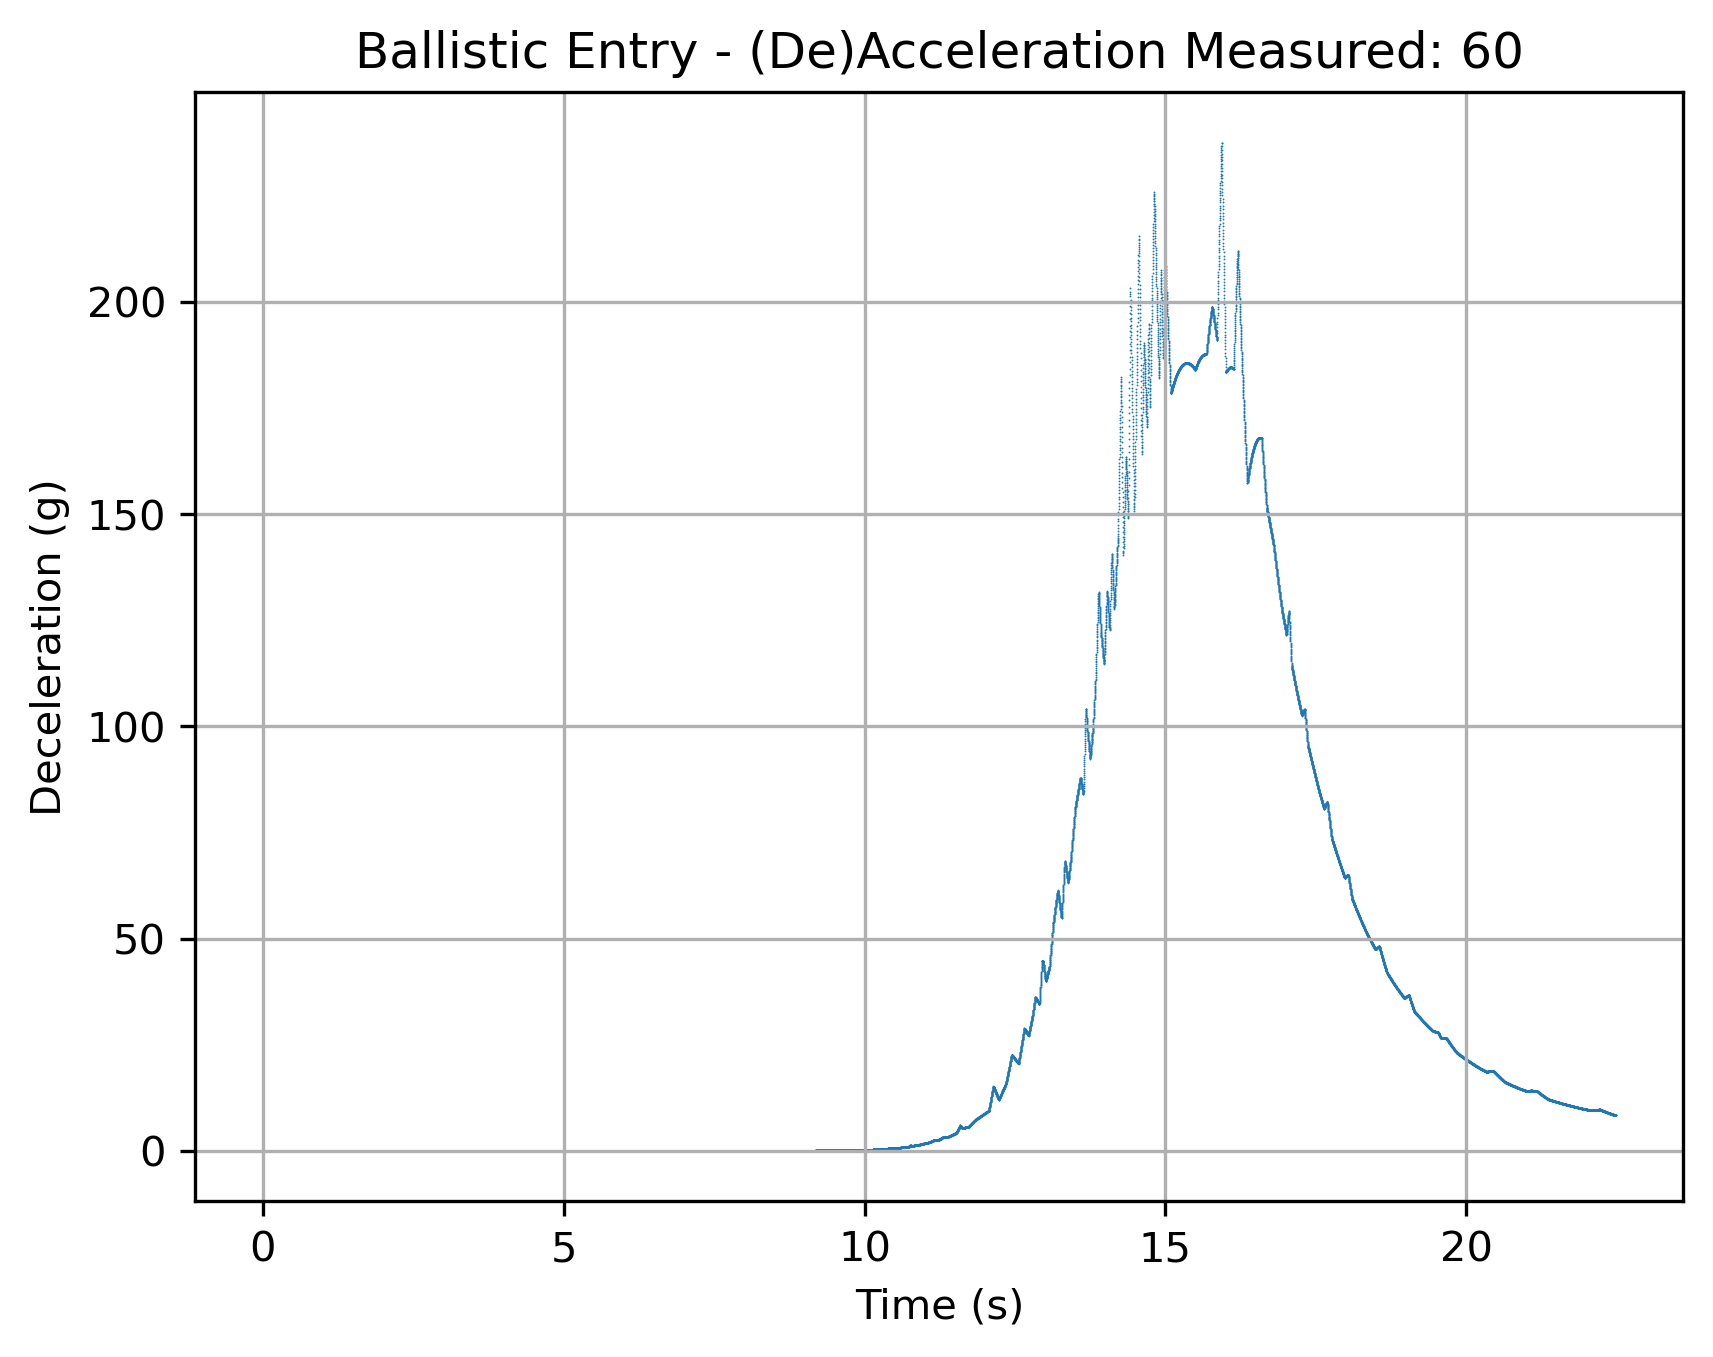

The file beside this chart, header and first rows:
TimeMS, Acc
0.0, 0.001155
0.001, 0.001155
0.002, 0.001155
0.003, 0.001155
0.004, 0.001155
0.005, 0.001155
0.006, 0.001155
0.007, 0.001155
0.008, 0.001155
0.009, 0.001155
0.01, 0.001155
0.011, 0.001155
0.012, 0.001155
0.013, 0.001155
0.014, 0.001155
0.015, 0.001155
0.016, 0.001155
0.017, 0.001155
0.018, 0.001155
0.019, 0.001155
0.02, 0.001155
0.021, 0.001155
0.022, 0.001155
0.023, 0.001155
0.024, 0.001155
0.025, 0.001155
0.026, 0.001155
0.027, 0.001155
0.028, 0.001155
0.029, 0.001155
0.03, 0.001155
0.031, 0.001155
0.032, 0.001155
0.033, 0.001155
0.034, 0.001155
0.035, 0.001155
0.036, 0.001155
0.037, 0.001155
0.038, 0.001155
0.039, 0.001155
0.04, 0.001155
0.041, 0.001155
0.042, 0.001155
0.043, 0.001155
0.044, 0.001155
0.045, 0.001155
0.046, 0.001155
0.047, 0.001155
0.048, 0.001155
0.049, 0.001155
0.05, 0.001155
0.051, 0.001155
0.052, 0.001155
0.053, 0.001155
0.054, 0.001155
0.055, 0.001155
0.056, 0.001155
0.057, 0.001155
0.058, 0.001155
0.059, 0.001155
... 22,426 more rows
